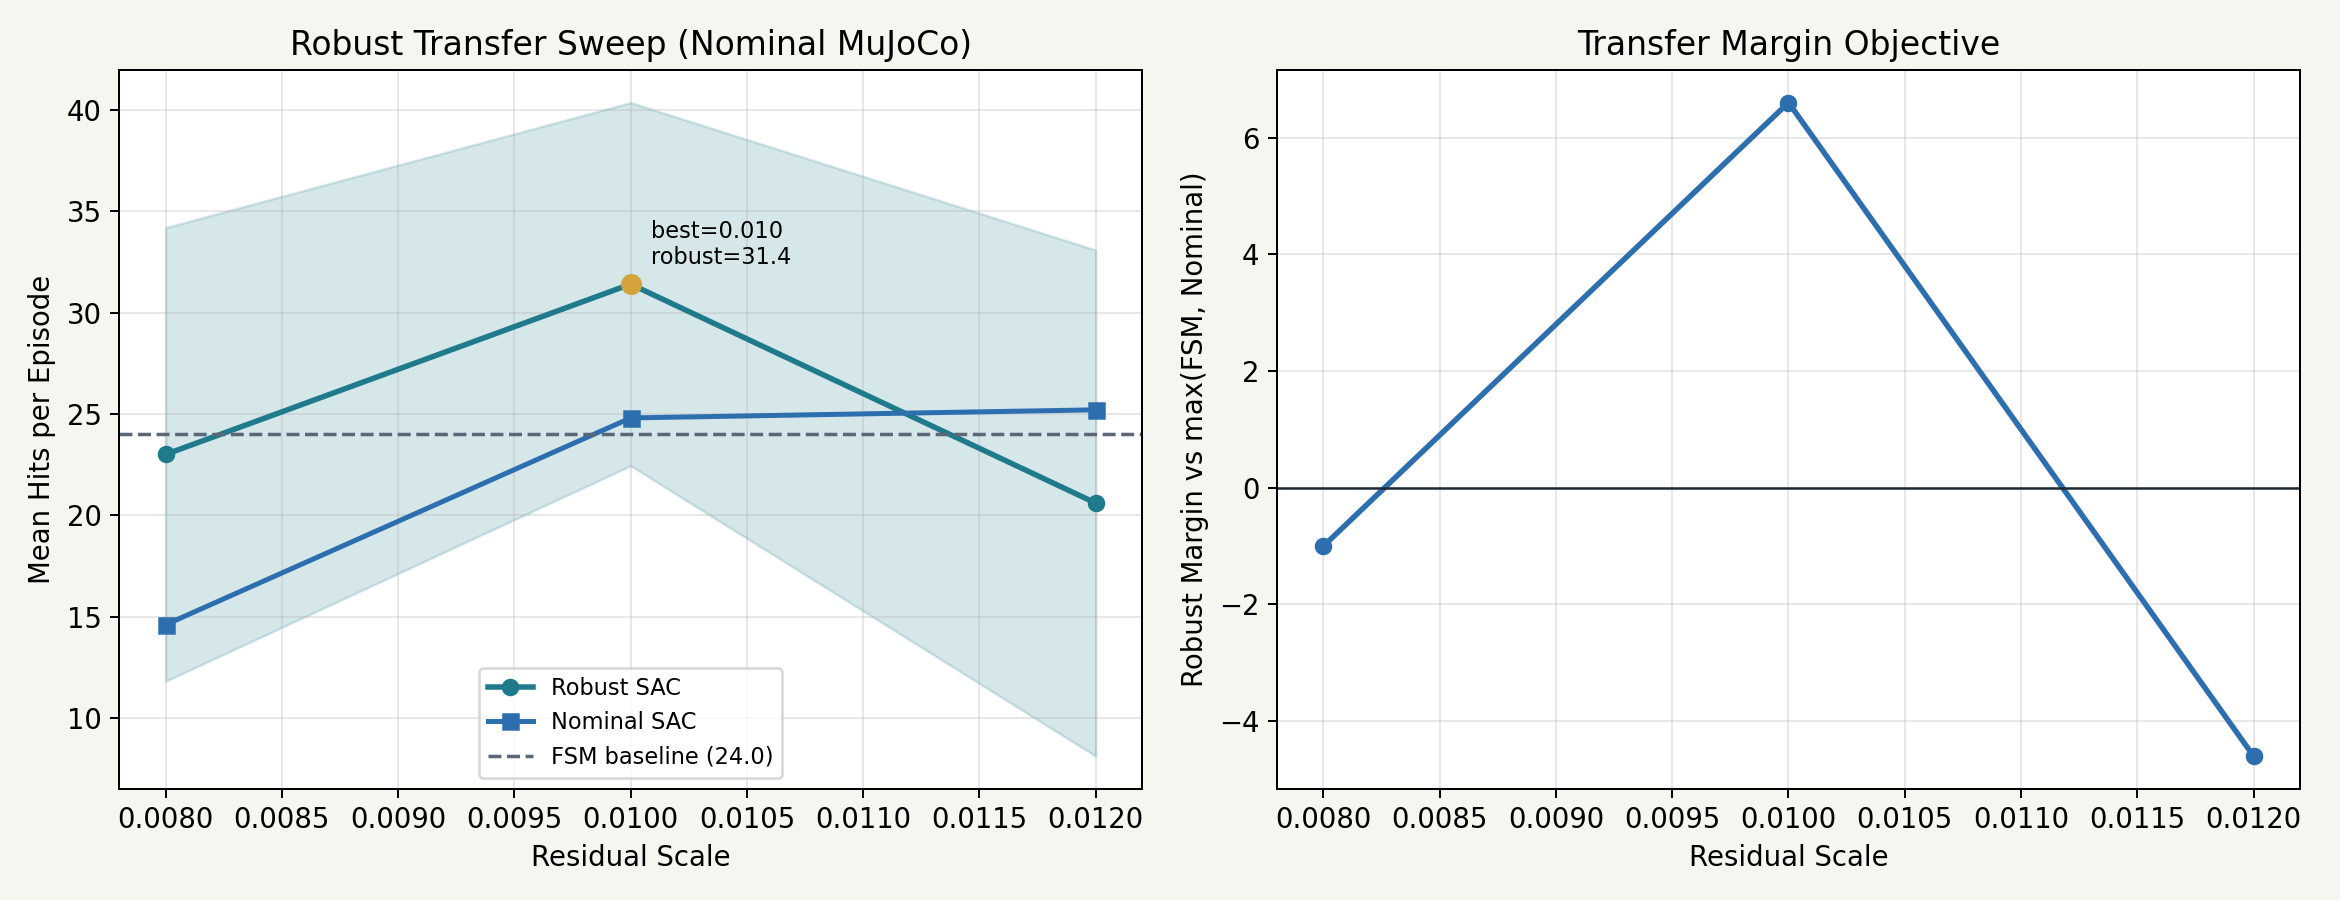

The table this chart was drawn from, first rows:
residual_scale, episodes, robust_mean_hits, robust_std_hits, robust_mean_reward, robust_std_reward, robust_mean_sim_time, robust_survival_rate, nominal_mean_hits, nominal_std_hits, nominal_mean_reward, nominal_std_reward, nominal_mean_sim_time, nominal_survival_rate, fsm_mean_hits, fsm_std_hits, fsm_mean_reward, fsm_std_reward, fsm_mean_sim_time, fsm_survival_rate, margin_vs_fsm, margin_vs_nominal, margin_vs_best_baseline
0.008, 5, 23.0, 11.19, 126.2, 64.65, 11.46, 0.2, 14.6, 8.958, 79.48, 51.07, 6.278, 0.0, 24.0, 13.49, 133.1, 74.82, 12.1, 0.2, -1.0, 8.4, -1.0
0.01, 5, 31.4, 8.958, 172.1, 52.46, 15.65, 0.4, 24.8, 20.76, 139.3, 119.3, 10.27, 0.2, 24.0, 13.49, 133.1, 74.82, 12.1, 0.2, 7.4, 6.6, 6.6
0.012, 5, 20.6, 12.48, 111.4, 68.95, 10.19, 0.2, 25.2, 17.36, 144.8, 103.1, 10.43, 0.2, 24.0, 13.49, 133.1, 74.82, 12.1, 0.2, -3.4, -4.6, -4.6
